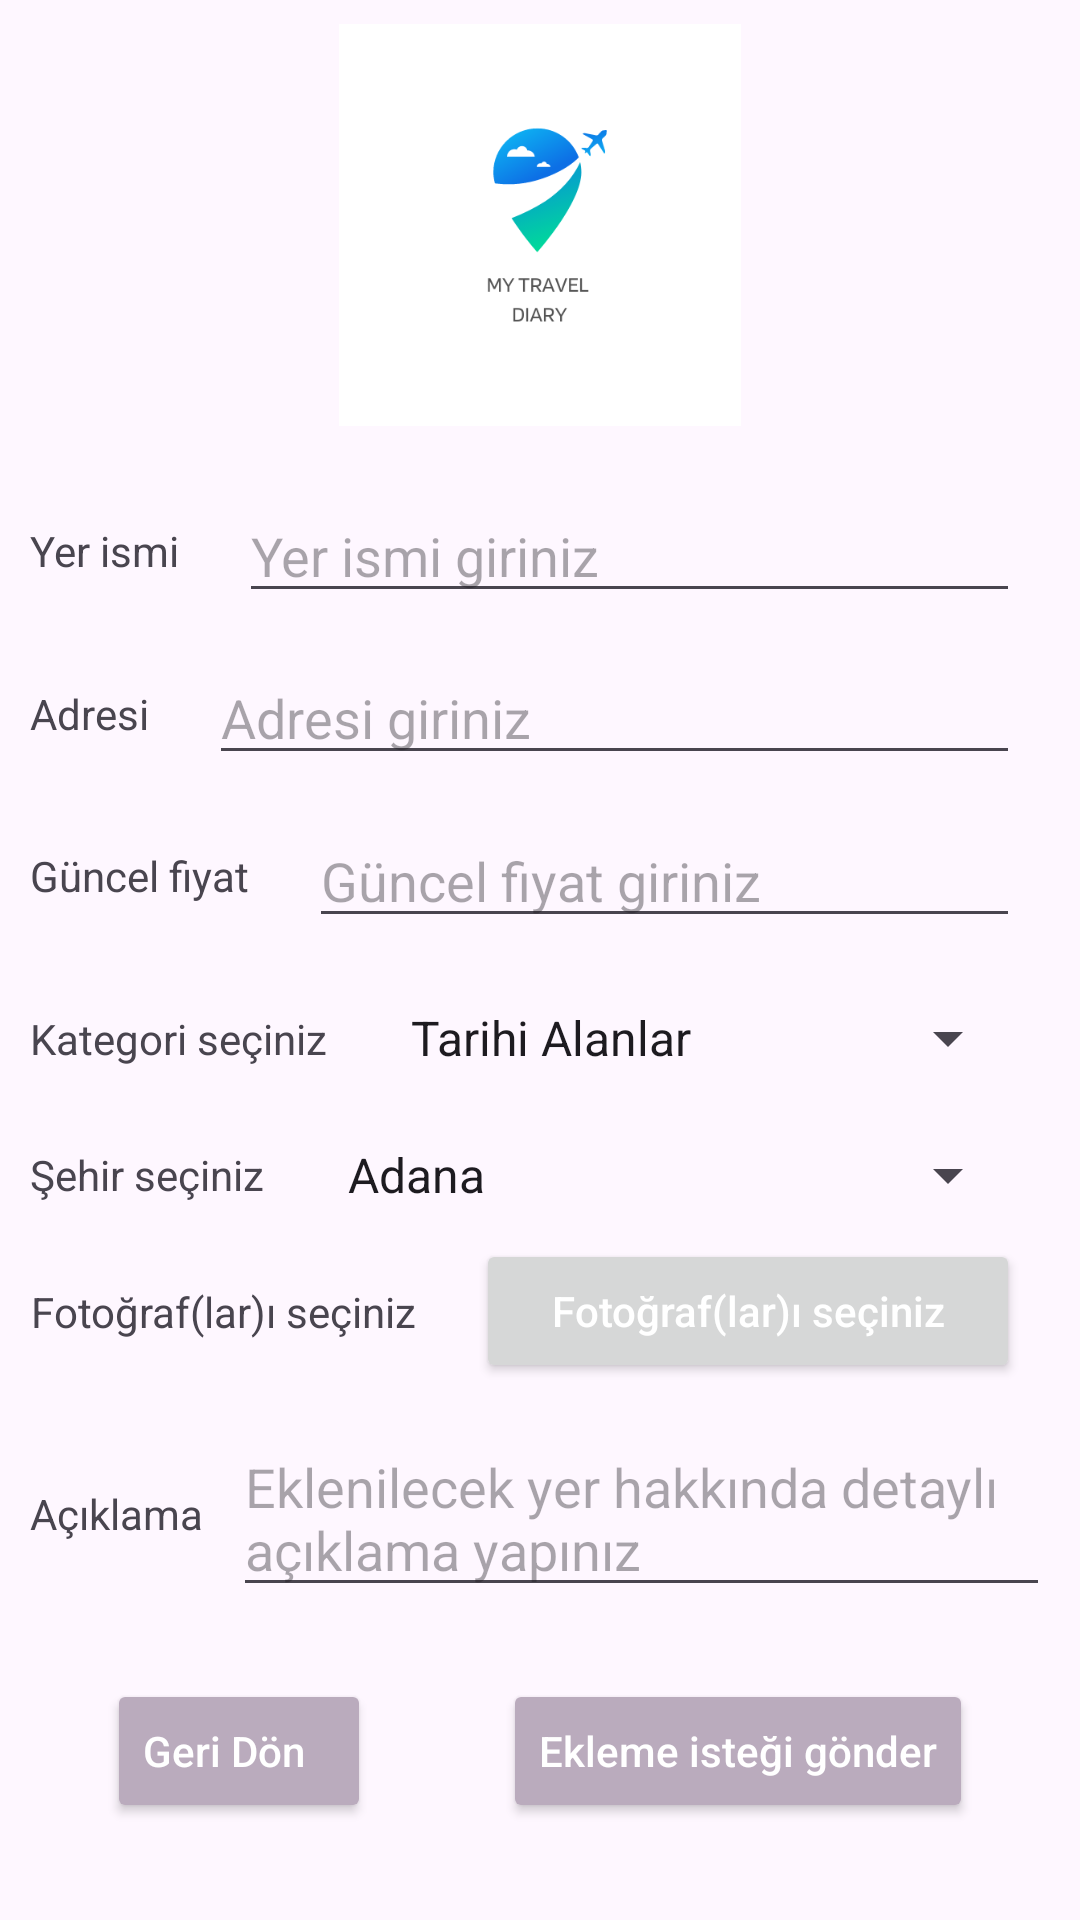

Here is an Android app screen rendered from its layout file. Give the layout XML and the strings, colors and styles it references.
<!-- AndroidManifest.xml: application theme Base.Theme.MyTravelDiary -->
<!-- res/layout/fragment_new_place.xml -->
<?xml version="1.0" encoding="utf-8"?>
<layout xmlns:android="http://schemas.android.com/apk/res/android"
    xmlns:app="http://schemas.android.com/apk/res-auto"
    xmlns:tools="http://schemas.android.com/tools">

    <androidx.constraintlayout.widget.ConstraintLayout
        android:layout_width="match_parent"
        android:layout_height="match_parent"
        tools:context=".view.app.NewPlaceFragment">

        <ScrollView
            android:layout_width="match_parent"
            android:layout_height="match_parent">

        <androidx.constraintlayout.widget.ConstraintLayout
            android:id="@+id/newPlaceConstraint"
            android:layout_width="match_parent"
            android:layout_height="wrap_content"
            app:layout_constraintBottom_toBottomOf="parent"
            app:layout_constraintEnd_toEndOf="parent"
            app:layout_constraintStart_toStartOf="parent"
            app:layout_constraintTop_toTopOf="parent">

            <ImageView
                android:id="@+id/closeOneFragment"
                android:layout_width="wrap_content"
                android:layout_height="wrap_content"
                android:padding="@dimen/text_5d"
                android:src="@drawable/ic_close"
                app:layout_constraintStart_toStartOf="parent"
                app:layout_constraintTop_toTopOf="parent" />

            <ImageView
                android:id="@+id/wallpaperdImage"
                android:layout_width="wrap_content"
                android:layout_height="150dp"
                android:padding="@dimen/text_5d"
                android:src="@drawable/splash_app_logo"
                app:layout_constraintEnd_toEndOf="parent"
                app:layout_constraintStart_toStartOf="parent"
                app:layout_constraintTop_toTopOf="parent" />


            <TextView
                android:id="@+id/placeNameTextView"
                android:layout_width="wrap_content"
                android:layout_height="wrap_content"
                android:layout_marginStart="10dp"
                android:layout_marginTop="@dimen/text_21d"
                android:gravity="center_horizontal"
                android:text="@string/placeName"
                app:layout_constraintStart_toStartOf="parent"
                app:layout_constraintTop_toBottomOf="@id/wallpaperdImage" />

            <EditText
                android:id="@+id/placeName"
                android:layout_width="0dp"
                android:layout_height="wrap_content"
                android:layout_margin="20dp"
                android:maxLines="1"
                android:inputType="text"
                android:hint="@string/inputPlaceName"
                app:layout_constraintBottom_toBottomOf="@id/placeNameTextView"
                app:layout_constraintEnd_toEndOf="parent"
                app:layout_constraintStart_toEndOf="@id/placeNameTextView"
                app:layout_constraintTop_toTopOf="@id/placeNameTextView" />

            <TextView
                android:id="@+id/placeAdressTextView"
                android:layout_width="wrap_content"
                android:layout_height="wrap_content"
                android:layout_marginStart="10dp"
                android:layout_marginTop="@dimen/text_21d"
                android:gravity="center_horizontal"
                android:maxLines="2"
                android:text="@string/placeAdress"
                app:layout_constraintStart_toStartOf="parent"
                app:layout_constraintTop_toBottomOf="@id/placeName" />

            <EditText
                android:id="@+id/placeAdress"
                android:layout_width="0dp"
                android:layout_height="wrap_content"
                android:layout_margin="20dp"
                android:inputType="text"
                android:hint="@string/inputPlaceAdress"
                app:layout_constraintBottom_toBottomOf="@id/placeAdressTextView"
                app:layout_constraintEnd_toEndOf="parent"
                app:layout_constraintStart_toEndOf="@id/placeAdressTextView"
                app:layout_constraintTop_toTopOf="@id/placeAdressTextView" />

            <TextView
                android:id="@+id/placePriceTextView"
                android:layout_width="wrap_content"
                android:layout_height="wrap_content"
                android:layout_marginStart="10dp"
                android:layout_marginTop="@dimen/text_21d"
                android:gravity="center_horizontal"
                android:text="@string/placePrice"
                app:layout_constraintStart_toStartOf="parent"
                app:layout_constraintTop_toBottomOf="@id/placeAdress" />

            <EditText
                android:id="@+id/placePrice"
                android:layout_width="0dp"
                android:layout_height="wrap_content"
                android:layout_margin="20dp"
                android:inputType="text"
                android:hint="@string/inputPlacePrice"
                app:layout_constraintBottom_toBottomOf="@id/placePriceTextView"
                app:layout_constraintEnd_toEndOf="parent"
                app:layout_constraintStart_toEndOf="@id/placePriceTextView"
                app:layout_constraintTop_toTopOf="@id/placePriceTextView" />

            <TextView
                android:id="@+id/placeCategoryTextView"
                android:layout_width="wrap_content"
                android:layout_height="wrap_content"
                android:layout_marginStart="10dp"
                android:layout_marginTop="@dimen/text_21d"
                android:gravity="center_horizontal"
                android:text="@string/placeCategory"
                app:layout_constraintStart_toStartOf="parent"
                app:layout_constraintTop_toBottomOf="@id/placePrice" />

            <Spinner
                android:id="@+id/spinnerCategory"
                android:layout_width="0dp"
                android:layout_height="wrap_content"
                android:layout_margin="20dp"
                android:entries="@array/category"
                app:layout_constraintBottom_toBottomOf="@id/placeCategoryTextView"
                app:layout_constraintEnd_toEndOf="parent"
                app:layout_constraintStart_toEndOf="@id/placeCategoryTextView"
                app:layout_constraintTop_toTopOf="@id/placeCategoryTextView"/>

            <TextView
                android:id="@+id/placeCityTextView"
                android:layout_width="wrap_content"
                android:layout_height="wrap_content"
                android:layout_marginStart="10dp"
                android:layout_marginTop="@dimen/text_21d"
                android:gravity="center_horizontal"
                android:text="@string/placeCity"
                app:layout_constraintStart_toStartOf="parent"
                app:layout_constraintTop_toBottomOf="@id/spinnerCategory" />

            <Spinner
                android:id="@+id/spinnerCity"
                android:layout_width="0dp"
                android:layout_height="wrap_content"
                android:layout_margin="20dp"
                android:entries="@array/turkey_cities"
                app:layout_constraintBottom_toBottomOf="@id/placeCityTextView"
                app:layout_constraintEnd_toEndOf="parent"
                app:layout_constraintStart_toEndOf="@id/placeCityTextView"
                app:layout_constraintTop_toTopOf="@id/placeCityTextView"/>

            <TextView
                android:id="@+id/placeImagesTextView"
                android:layout_width="wrap_content"
                android:layout_height="wrap_content"
                android:layout_marginStart="10dp"
                android:layout_marginTop="@dimen/text_21d"
                android:gravity="center_horizontal"
                android:text="@string/placeImages"
                app:layout_constraintStart_toStartOf="parent"
                app:layout_constraintTop_toBottomOf="@id/spinnerCity" />

            <Button
                android:id="@+id/placeImages"
                android:layout_width="0dp"
                android:layout_height="wrap_content"
                android:layout_margin="20dp"
                android:text="@string/placeImages"
                android:textAllCaps="false"
                android:textColor="@color/white"
                app:layout_constraintBottom_toBottomOf="@id/placeImagesTextView"
                app:layout_constraintEnd_toEndOf="parent"
                app:layout_constraintStart_toEndOf="@id/placeImagesTextView"
                app:layout_constraintTop_toTopOf="@id/placeImagesTextView" />

            <TextView
                android:id="@+id/placeDescriptionTextView"
                android:layout_width="wrap_content"
                android:layout_height="wrap_content"
                android:layout_marginStart="10dp"
                android:layout_marginTop="@dimen/text_31d"
                android:gravity="center_horizontal"
                android:text="@string/placeDescription"
                app:layout_constraintStart_toStartOf="parent"
                app:layout_constraintTop_toBottomOf="@id/placeImages" />

            <EditText
                android:id="@+id/placeDescription"
                android:layout_width="0dp"
                android:layout_height="wrap_content"
                android:layout_margin="10dp"
                android:hint="@string/inputPlaceDescription"
                android:inputType="textMultiLine"
                android:maxLines="6"
                android:scrollbars="vertical"
                app:layout_constraintBottom_toBottomOf="@id/placeDescriptionTextView"
                app:layout_constraintEnd_toEndOf="parent"
                app:layout_constraintStart_toEndOf="@id/placeDescriptionTextView"
                app:layout_constraintTop_toTopOf="@id/placeDescriptionTextView"/>

            <Button
                android:id="@+id/sendAdmin"
                style="@style/buttonStyle"
                android:layout_marginTop="24dp"
                android:layout_marginBottom="@dimen/text_13d"
                android:text="@string/requestPlace"
                android:textAllCaps="false"
                android:textColor="@color/white"
                app:layout_constraintBottom_toBottomOf="parent"
                app:layout_constraintEnd_toEndOf="parent"
                app:layout_constraintStart_toEndOf="@id/closeFragment"
                app:layout_constraintTop_toBottomOf="@id/placeDescription"
                app:layout_constraintVertical_bias="1.0" />

            <Button
                android:id="@+id/closeFragment"
                style="@style/buttonStyle"
                android:layout_marginEnd="8dp"
                android:text="@string/goBack"
                android:textAllCaps="false"
                android:textColor="@color/white"
                app:layout_constraintBottom_toBottomOf="@id/sendAdmin"
                app:layout_constraintStart_toStartOf="parent"
                app:layout_constraintEnd_toStartOf="@+id/sendAdmin" />
        </androidx.constraintlayout.widget.ConstraintLayout>
        </ScrollView>

        <ProgressBar
            android:id="@+id/newPlaceProgressBar"
            style="?android:attr/progressBarStyle"
            android:layout_width="wrap_content"
            android:layout_height="wrap_content"
            android:indeterminateTint="@color/lavender_blue"
            android:visibility="invisible"
            app:layout_constraintBottom_toBottomOf="parent"
            app:layout_constraintEnd_toEndOf="parent"
            app:layout_constraintStart_toStartOf="parent"
            app:layout_constraintTop_toTopOf="parent" />


    </androidx.constraintlayout.widget.ConstraintLayout>
</layout>
<!-- resources referenced by this layout -->
<resources>
  <string-array name="category">
          <item>Tarihi Alanlar</item>
          <item>Doğal alanlar</item>
          <item>Sahil ve Kumsallar</item>
          <item>Müzeler</item>
      </string-array>
  <color name="lavender_blue">#C9C9EE</color>
  <color name="white">#FFFFFFFF</color>
  <dimen name="text_13d">16sp</dimen>
  <dimen name="text_21d">24sp</dimen>
  <dimen name="text_31d">34sp</dimen>
  <dimen name="text_5d">8sp</dimen>
  <string name="goBack">Geri Dön</string>
  <string name="inputPlaceAdress">Adresi giriniz</string>
  <string name="inputPlaceDescription">Eklenilecek yer hakkında detaylı açıklama yapınız</string>
  <string name="inputPlaceName">Yer ismi giriniz</string>
  <string name="inputPlacePrice">Güncel fiyat giriniz</string>
  <string name="placeAdress">Adresi</string>
  <string name="placeCategory">Kategori seçiniz</string>
  <string name="placeCity">Şehir seçiniz</string>
  <string name="placeDescription">Açıklama </string>
  <string name="placeImages">Fotoğraf(lar)ı seçiniz</string>
  <string name="placeName">Yer ismi</string>
  <string name="placePrice">Güncel fiyat</string>
  <string name="requestPlace">Ekleme isteği gönder</string>
  <style name="buttonStyle" parent="">
          <item name="android:layout_width">wrap_content</item>
          <item name="android:layout_height">wrap_content</item>
          <item name="background">@drawable/bnv_rounder</item>
          <item name="android:backgroundTint">@color/heliotrope_gray</item>
          <item name="android:textColor">@color/common_text_color</item>
          <item name="android:gravity">center_vertical</item>
      </style>
  <style name="Base.Theme.MyTravelDiary" parent="Theme.Material3.DayNight.NoActionBar">
  
      </style>
  <color name="heliotrope_gray">#BAABBD</color>
  <color name="common_text_color">#292C3D</color>
</resources>
